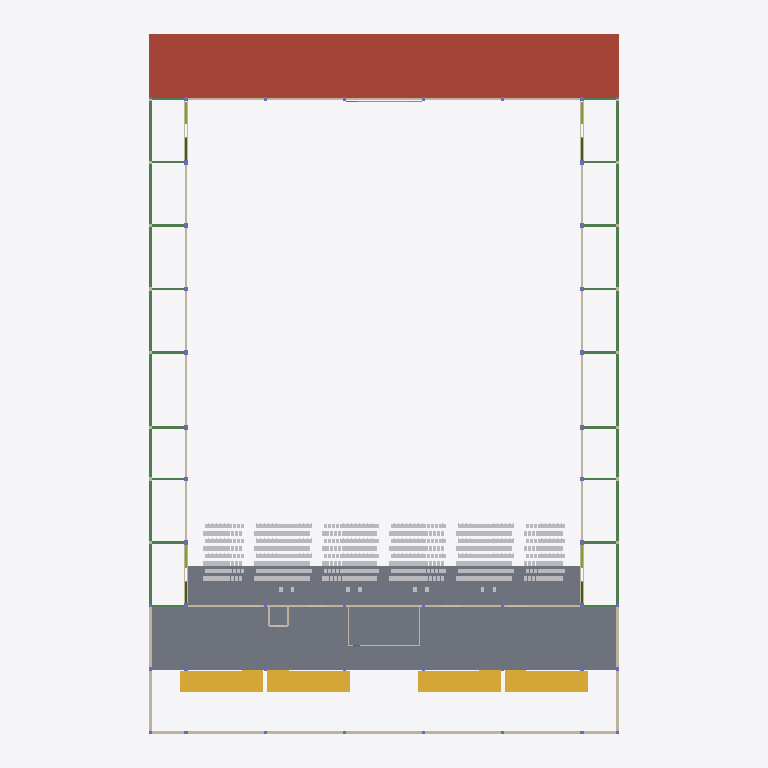
Plan cut of the same IFC building model at storey 'L02' (level 3.98 m, cut at 5.38 m), seen from above with north up, elements coloured by IFC class (only those large enough to see are counted): 34 beams (green), 29 slabs (grey), 15 walls (beige), 9 members (olive), 4 stairs (yellow), 1 roof (red-brown). Cut surfaces are drawn darker.
Extent 65.9 m × 89.8 m × 19.9 m (x, y, z). Storeys (6): L00 at 0.00 m; L01 at 1.15 m; L02 at 3.98 m; L03 at 4.30 m; L04 at 7.65 m; L05 at 13.60 m. Elements (4346): 3175 IfcFurniture, 531 IfcMember, 297 IfcSlab, 110 IfcBeam, 68 IfcColumn, 68 IfcFooting, 41 IfcDoor, 37 IfcWall, 7 IfcStair, 5 IfcRamp, 4 IfcCovering, 1 IfcRailing.

HEADER;
FILE_DESCRIPTION(('ViewDefinition[DesignTransferView]'),'2;1');
FILE_NAME('/dev/null','2026-11-01T20:06:22+02:00',(''),(''),'IfcOpenShell 0.8.5','IfcOpenShell 0.8.5','Nobody');
FILE_SCHEMA(('IFC4'));
ENDSEC;
DATA;
#1=IFCPROJECT('1lbqilxW1DyQazK9umxwNA',$,'3,000-Seat Church Auditorium - Coordination Concept','CONCEPT - UNVERIFIED - NOT FOR CONSTRUCTION | revision IT03-1e06f520e1',$,$,$,(#10),#5);
#12=IFCSITE('3wrKC25FDDUwfUzepFlBEJ',$,'Site (not surveyed)','Zimbabwe (site not yet identified)',$,$,$,$,$,$,$,$,$,$);
#13=IFCBUILDING('0rbIVjLEr0yh6OZOgLcTj3',$,'Church auditorium (concept)',$,$,$,$,$,$,$,$,$);
#16=IFCBUILDINGSTOREY('3x_Gmd1Qb968FlBT0nxibv',$,'L00',$,$,#27,$,'Level 00 - datum +0.000 (ground floor, front of hall)',$,0.0);
#28=IFCBUILDINGSTOREY('1GTOB2GW904vPMjvgn17OG',$,'L01',$,$,#38,$,'Level 01 - datum +1.150 (cross aisle, rear rake, framing below upper foyer)',$,1.15);
#39=IFCBUILDINGSTOREY('1Ktt9x5OP9Pwo16G3zULiA',$,'L02',$,$,#49,$,'Level 02 - datum +3.985 (upper foyer, rear platform)',$,3.985);
#50=IFCBUILDINGSTOREY('3UQtEjiKL0QRlx3EK56jPO',$,'L03',$,$,#60,$,'Level 03 - datum +4.300 (low-roof framing and items above it)',$,4.3);
#61=IFCBUILDINGSTOREY('1eZNPGsoXCyu5fu7HIEug4',$,'L04',$,$,#71,$,'Level 04 - datum +7.650 (foyer-roof framing, high-level allowances)',$,7.65);
#72=IFCBUILDINGSTOREY('3wemJ_lgDEZ8ndZHrVgbBo',$,'L05',$,$,#82,$,'Level 05 - datum +13.600 (hall roof structure)',$,13.6);
#12386=IFCSLAB('0NLBzh7tb9FAJlOkjh03e_',$,'ENV-ROOF-BOH','10_ENV_Envelope',$,#113232,#12401,$,.ROOF.);
#9122=IFCSLAB('02xtuRPMTBcBD7RA_XuYoR',$,'ARC-SLAB-UPPER-FOYER','20_ARC_Floors',$,#93629,#9137,$,.FLOOR.);
#9096=IFCSLAB('01PZY3_6fEpeitHDi8GTtD',$,'ARC-SLAB-REAR-PLATFORM','20_ARC_Floors',$,#93614,#9111,$,.FLOOR.);
#1161=IFCSLAB('2vrD1EBWfBFxWDOePncVZl',$,'ARC-BOOTH-FLOOR','20_ARC_Floors',$,#93644,#1176,$,.FLOOR.);
#9451=IFCSTAIR('3bzq_JKZf9TRanjf0GVqHB',$,'ARC-STAIR-FOYER-2','20_ARC_Circulation',$,#107285,#9598,$,.TWO_STRAIGHT_RUN_STAIR.);
#9616=IFCSTAIR('3UlWdSSILDlP6kxT86oapg',$,'ARC-STAIR-FOYER-3','20_ARC_Circulation',$,#108615,#9763,$,.TWO_STRAIGHT_RUN_STAIR.);
#9286=IFCSTAIR('0YGfzFZrj9uBwO8lfEu$pt',$,'ARC-STAIR-FOYER-1','20_ARC_Circulation',$,#106350,#9433,$,.TWO_STRAIGHT_RUN_STAIR.);
#9781=IFCSTAIR('1NpcJdKC51C99L1TXGUJIk',$,'ARC-STAIR-FOYER-4','20_ARC_Circulation',$,#107145,#9928,$,.TWO_STRAIGHT_RUN_STAIR.);
#12740=IFCWALL('0yUv198jT6nQKLxesA$T8W',$,'ENV-WALL-EXT-FACADE','10_ENV_Envelope',$,#109455,#12845,$,.SOLIDWALL.);
#13146=IFCWALL('0i3SNRB9L0MgxdrHUSObFX',$,'ENV-WALL-HALL-E','10_ENV_Envelope',$,#104730,#13251,$,.SOLIDWALL.);
#13430=IFCWALL('2rXLB8hu59h9iSuxWhOJUN',$,'ENV-WALL-HALL-W','10_ENV_Envelope',$,#111170,#13535,$,.SOLIDWALL.);
#13305=IFCWALL('3r1RzIcCzBUBRwd5C9JdbK',$,'ENV-WALL-HALL-REAR','10_ENV_Envelope',$,#109890,#13410,$,.SOLIDWALL.);
#13589=IFCWALL('3JMEJwHnrCKBdoPGonJ8Yb',$,'ENV-WALL-STAGE-REAR','10_ENV_Envelope',$,#108075,#13640,$,.SOLIDWALL.);
#12687=IFCWALL('0XyUywCUH7HwP5jwez5bbp',$,'ENV-WALL-EXT-E-FOYER','10_ENV_Envelope',$,#104430,#12720,$,.SOLIDWALL.);
#13025=IFCWALL('2ujRNTw6H2nhehibX_orkh',$,'ENV-WALL-EXT-W-FOYER','10_ENV_Envelope',$,#108485,#13058,$,.SOLIDWALL.);
#8071=IFCSLAB('0HmA16ATjCKwVzzGVcW7Q6',$,'ARC-RAKE-R39-TREAD-X021.88','20_ARC_Floors',$,#100415,#8086,$,.FLOOR.);
#8097=IFCSLAB('1cEXABuGz1RgKXULsQbBp5',$,'ARC-RAKE-R39-TREAD-X030.38','20_ARC_Floors',$,#94195,#8112,$,.FLOOR.);
#8045=IFCSLAB('0ZzsBFgBfFKhXTbiJ$0Fpj',$,'ARC-RAKE-R39-TREAD-X013.38','20_ARC_Floors',$,#96400,#8060,$,.FLOOR.);
#8123=IFCSLAB('0KEowsB_53EBTVMgR5_tLs',$,'ARC-RAKE-R39-TREAD-X038.88','20_ARC_Floors',$,#98270,#8138,$,.FLOOR.);
#68159=IFCBEAM('33OYXgKJL4XQhW5lFnAOOA',$,'STR-BEAM-AMBEDGE-A-6-7','30_STR_Beams',$,#113012,#68174,$,.BEAM.);
#68359=IFCBEAM('0yZ_vedHb94gZ3Q0EQFr$V',$,'STR-BEAM-AMBEDGE-H-6-7','30_STR_Beams',$,#113032,#68374,$,.BEAM.);
#68059=IFCBEAM('2caISgWwrEcgZxlISe41KK',$,'STR-BEAM-AMBEDGE-A-10-11','30_STR_Beams',$,#113142,#68074,$,.BEAM.);
#68084=IFCBEAM('1V6g6bqDfFQBovp1AJnPjP',$,'STR-BEAM-AMBEDGE-A-3-4','30_STR_Beams',$,#113027,#68099,$,.BEAM.);
#68109=IFCBEAM('3rHnD0Fgj4YvggXbvZvK1i',$,'STR-BEAM-AMBEDGE-A-4-5','30_STR_Beams',$,#113212,#68124,$,.BEAM.);
#68209=IFCBEAM('3Y3K1xJWTAh9jCYwrPUeY8',$,'STR-BEAM-AMBEDGE-A-8-9','30_STR_Beams',$,#113082,#68224,$,.BEAM.);
#68184=IFCBEAM('1RHrJWjzL7A8Tic6Km3l33',$,'STR-BEAM-AMBEDGE-A-7-8','30_STR_Beams',$,#113172,#68199,$,.BEAM.);
#68259=IFCBEAM('3wc9Rwiw1FHQd7iVjccm2f',$,'STR-BEAM-AMBEDGE-H-10-11','30_STR_Beams',$,#113162,#68274,$,.BEAM.);
#68234=IFCBEAM('3NOdB2e2PDffQpvuRCytaF',$,'STR-BEAM-AMBEDGE-A-9-10','30_STR_Beams',$,#112997,#68249,$,.BEAM.);
#68309=IFCBEAM('1kCa9e9vf4IwduI2C7Z7M0',$,'STR-BEAM-AMBEDGE-H-4-5','30_STR_Beams',$,#113242,#68324,$,.BEAM.);
#68284=IFCBEAM('2sym1lhwX7_An7kDSSmsTA',$,'STR-BEAM-AMBEDGE-H-3-4','30_STR_Beams',$,#113072,#68299,$,.BEAM.);
#68384=IFCBEAM('3pVxl6BEf6F9TUtYnzf5eh',$,'STR-BEAM-AMBEDGE-H-7-8','30_STR_Beams',$,#113222,#68399,$,.BEAM.);
#68434=IFCBEAM('1S9Zv_eN92IvV1_rnJXwSH',$,'STR-BEAM-AMBEDGE-H-9-10','30_STR_Beams',$,#113022,#68449,$,.BEAM.);
#68409=IFCBEAM('3q$J3bJvHBf8Ofwoa4RXPC',$,'STR-BEAM-AMBEDGE-H-8-9','30_STR_Beams',$,#113102,#68424,$,.BEAM.);
#8019=IFCSLAB('2y26eoCn5CugoqLjLG1inL',$,'ARC-RAKE-R39-TREAD-X006.88','20_ARC_Floors',$,#102635,#8034,$,.FLOOR.);
#8149=IFCSLAB('13_3J9aKv3VPIzHNJE83yR',$,'ARC-RAKE-R39-TREAD-X047.38','20_ARC_Floors',$,#96325,#8164,$,.FLOOR.);
#68134=IFCBEAM('38NuYm8x515Qigje1aE$oI',$,'STR-BEAM-AMBEDGE-A-5-6','30_STR_Beams',$,#113092,#68149,$,.BEAM.);
#68334=IFCBEAM('0MPVoA8fv27RQA7HRoF54a',$,'STR-BEAM-AMBEDGE-H-5-6','30_STR_Beams',$,#113147,#68349,$,.BEAM.);
#7837=IFCSLAB('2dfT76UQ9CzAS_8MX2Xg93',$,'ARC-RAKE-R39-AISLE-X004.65','20_ARC_Floors',$,#103700,#7852,$,.FLOOR.);
#8435=IFCSLAB('0_Uydwm1TAIgmET597HPes',$,'ARC-RAKE-R40-TREAD-X030.12','20_ARC_Floors',$,#94260,#8450,$,.FLOOR.);
#8409=IFCSLAB('3NsgQzSXzF4xA6tB6QWQXN',$,'ARC-RAKE-R40-TREAD-X021.62','20_ARC_Floors',$,#100495,#8424,$,.FLOOR.);
#7993=IFCSLAB('0feWDjM3H1Hfq0EkImA4mX',$,'ARC-RAKE-R39-AISLE-X052.38','20_ARC_Floors',$,#96185,#8008,$,.FLOOR.);
#8331=IFCSLAB('0skYQcPt18wBp7DLbMZKq9',$,'ARC-RAKE-R40-AISLE-X052.12','20_ARC_Floors',$,#96235,#8346,$,.FLOOR.);
#8383=IFCSLAB('2mvQaM6712kfBOlau5knx9',$,'ARC-RAKE-R40-TREAD-X013.12','20_ARC_Floors',$,#96450,#8398,$,.FLOOR.);
#8461=IFCSLAB('3LUL2iVy12q9_JGcq__EQA',$,'ARC-RAKE-R40-TREAD-X038.62','20_ARC_Floors',$,#98335,#8476,$,.FLOOR.);
#8175=IFCSLAB('24vtUCnb10ihMhEKElXhWQ',$,'ARC-RAKE-R40-AISLE-X004.65','20_ARC_Floors',$,#100355,#8190,$,.FLOOR.);
#8357=IFCSLAB('3byxwrPWH2pw0zzDWciSQB',$,'ARC-RAKE-R40-TREAD-X006.62','20_ARC_Floors',$,#102700,#8372,$,.FLOOR.);
#8487=IFCSLAB('2lMMmjaPzBXBrQ7qMrZ$Vv',$,'ARC-RAKE-R40-TREAD-X047.12','20_ARC_Floors',$,#101360,#8502,$,.FLOOR.);
#12527=IFCWALL('0n8Dq32cr0KRhjzwBi9Nv4',$,'ENV-WALL-EXT-E-AMB','10_ENV_Envelope',$,#106655,#12614,$,.SOLIDWALL.);
#12865=IFCWALL('2e5Mf4e45FgRplYelL5SF5',$,'ENV-WALL-EXT-W-AMB','10_ENV_Envelope',$,#110775,#12952,$,.SOLIDWALL.);
ENDSEC;
